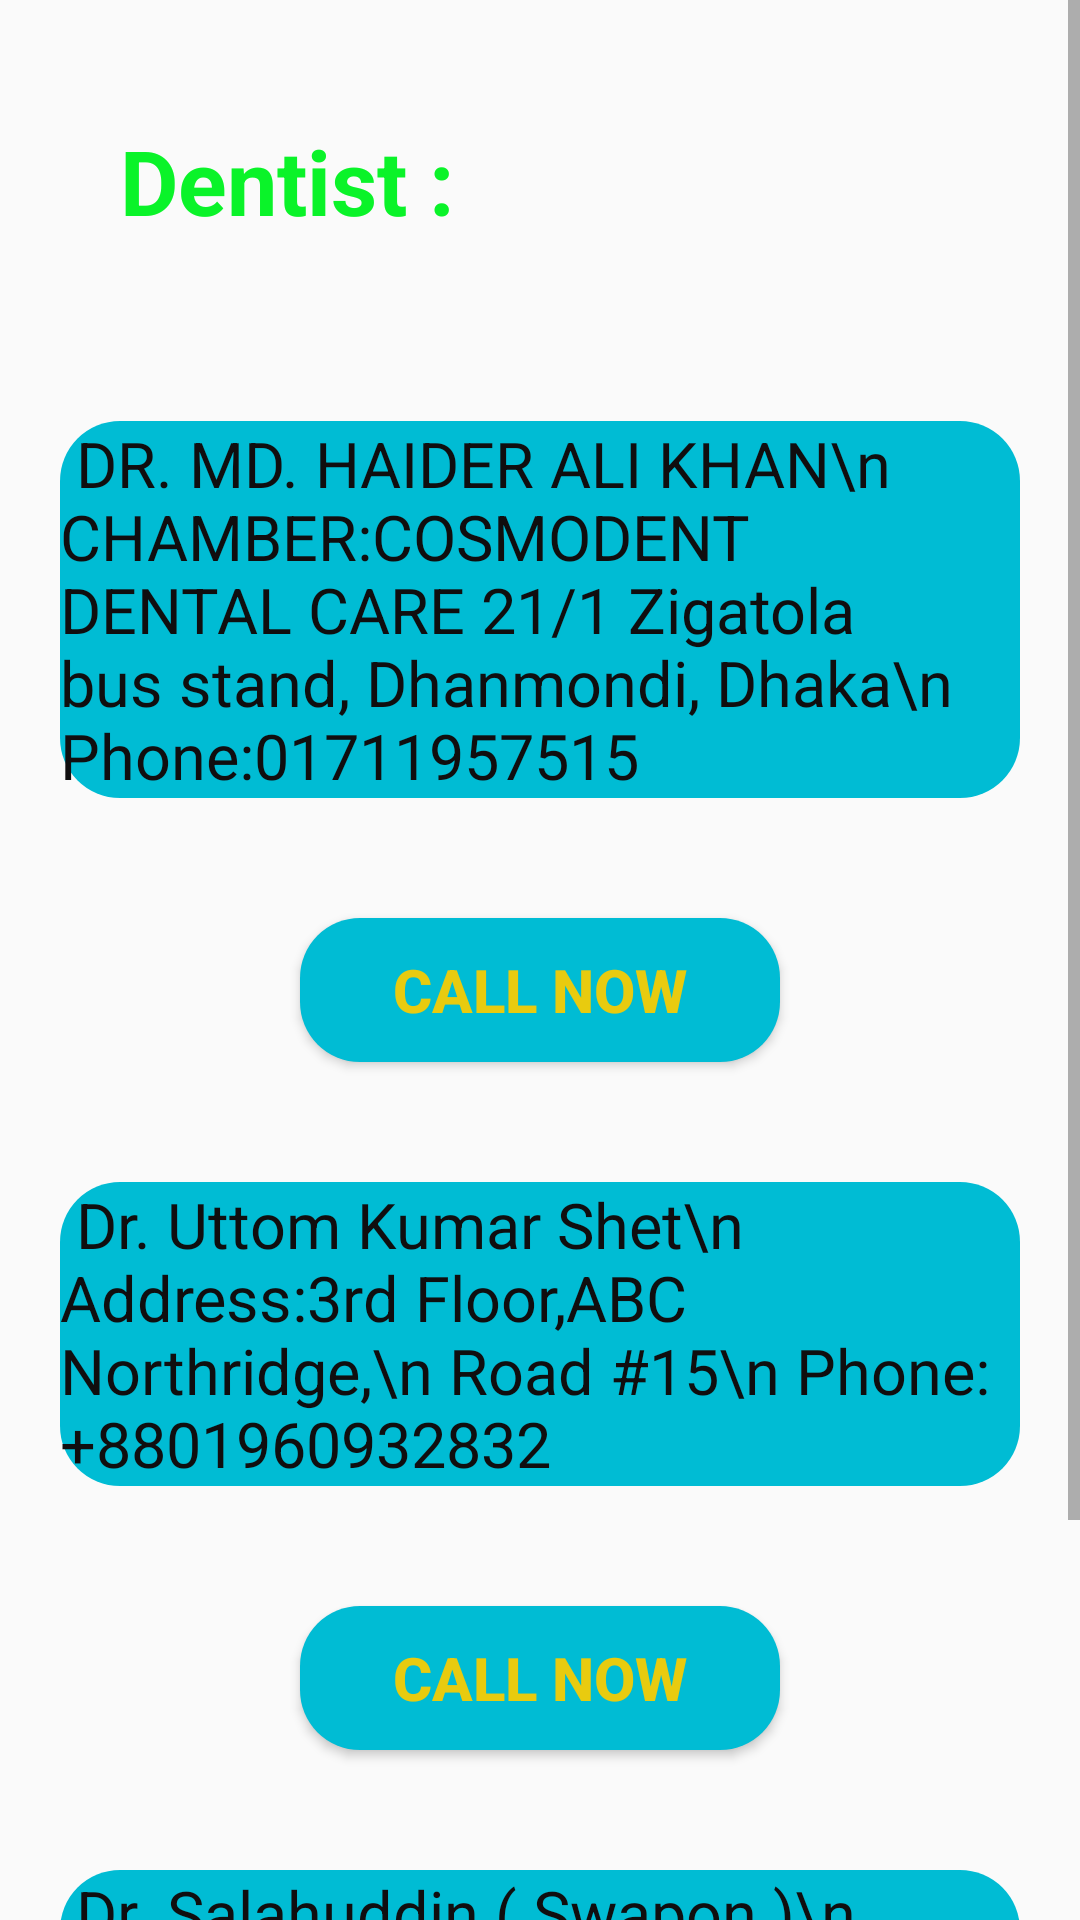

Produce the Android XML layout that renders to this screen, including the resource entries it uses.
<!-- AndroidManifest.xml: application theme Theme.Medic -->
<!-- res/layout/activity_dentist.xml -->
<?xml version="1.0" encoding="utf-8"?>
<ScrollView xmlns:android="http://schemas.android.com/apk/res/android"
    xmlns:app="http://schemas.android.com/apk/res-auto"
    xmlns:tools="http://schemas.android.com/tools"
    android:layout_width="match_parent"
    android:layout_height="match_parent"
    tools:context=".DentistActivity">

    <RelativeLayout
        android:layout_width="match_parent"
        android:layout_height="match_parent"
        tools:context=".Cardiology">

        <TextView
            android:id="@+id/image1"
            android:layout_width="wrap_content"
            android:layout_height="wrap_content"
            android:layout_alignParentStart="true"
            android:layout_alignParentLeft="true"
            android:layout_alignParentTop="true"
            android:layout_alignParentEnd="true"
            android:layout_marginStart="20dp"
            android:layout_marginTop="20dp"
            android:layout_marginEnd="72dp"
            android:layout_marginBottom="20dp"
            android:padding="20dp"
            android:text="Dentist :"
            android:textColor="#0AF329"
            android:textSize="30dp"
            android:textStyle="bold" />

        <TextView
            android:id="@+id/image2"
            android:layout_width="match_parent"
            android:layout_height="wrap_content"
            android:layout_below="@id/image1"
            android:layout_alignParentStart="true"
            android:layout_alignParentLeft="true"
            android:layout_alignParentEnd="true"
            android:layout_marginStart="20dp"
            android:layout_marginTop="20dp"
            android:layout_marginEnd="20dp"
            android:layout_marginBottom="20dp"
            android:background="@drawable/button_bg"
            android:scaleType="centerCrop"
            android:text=" DR. MD. HAIDER ALI KHAN\n CHAMBER:COSMODENT DENTAL CARE
21/1 Zigatola bus stand, Dhanmondi, Dhaka\n Phone:01711957515"
            android:textColor="#100E0F"
            android:textSize="21dp" />

        <TextView
            android:id="@+id/image3"
            android:layout_width="match_parent"
            android:layout_height="wrap_content"
            android:layout_below="@id/btncall"
            android:layout_alignParentStart="true"
            android:layout_alignParentLeft="true"
            android:layout_alignParentEnd="true"
            android:layout_marginStart="20dp"
            android:layout_marginTop="20dp"
            android:layout_marginEnd="20dp"
            android:layout_marginBottom="20dp"
            android:background="@drawable/button_bg"
            android:scaleType="centerCrop"
            android:text=" Dr. Uttom Kumar Shet\n Address:3rd Floor,ABC Northridge,\n Road #15\n Phone:+8801960932832 "
            android:textColor="#100E0F"
            android:textSize="21dp" />

        <TextView
            android:id="@+id/image4"
            android:layout_width="match_parent"
            android:layout_height="wrap_content"
            android:layout_below="@id/btncall1"
            android:layout_alignParentStart="true"
            android:layout_alignParentLeft="true"
            android:layout_alignParentEnd="true"
            android:layout_marginStart="20dp"
            android:layout_marginTop="20dp"
            android:layout_marginEnd="20dp"
            android:layout_marginBottom="20dp"
            android:background="@drawable/button_bg"
            android:scaleType="centerCrop"
            android:text=" Dr. Salahuddin ( Swapon )\n Chamber: Sudeen Dental Care\n Phone:+8801711958143"
            android:textColor="#100E0F"
            android:textSize="21dp" />

        <Button
            android:id="@+id/btncall"
            android:layout_width="100dp"
            android:layout_height="wrap_content"
            android:layout_below="@id/image2"
            android:layout_alignParentStart="true"
            android:layout_alignParentLeft="true"
            android:layout_alignParentEnd="true"
            android:layout_gravity="center"
            android:layout_marginStart="100dp"
            android:layout_marginTop="20dp"
            android:layout_marginEnd="100dp"
            android:layout_marginBottom="20dp"
            android:background="@drawable/button_bg"
            android:gravity="center"
            android:text="Call Now"
            android:textColor="#E8CB0F"
            android:textSize="20dp"
            android:textStyle="bold" />

        <Button
            android:id="@+id/btncall1"
            android:layout_width="100dp"
            android:layout_height="wrap_content"
            android:layout_below="@id/image3"
            android:layout_alignParentStart="true"
            android:layout_alignParentLeft="true"
            android:layout_alignParentEnd="true"
            android:layout_gravity="center"
            android:layout_marginStart="100dp"
            android:layout_marginTop="20dp"
            android:layout_marginEnd="100dp"
            android:layout_marginBottom="20dp"
            android:background="@drawable/button_bg"
            android:gravity="center"
            android:text="Call Now"
            android:textColor="#E8CB0F"
            android:textSize="20dp"
            android:textStyle="bold" />
        <Button
            android:id="@+id/btncall2"
            android:layout_width="100dp"
            android:layout_height="wrap_content"
            android:layout_below="@id/image4"
            android:layout_alignParentStart="true"
            android:layout_alignParentLeft="true"
            android:layout_alignParentEnd="true"
            android:layout_gravity="center"
            android:layout_marginStart="100dp"
            android:layout_marginTop="20dp"
            android:layout_marginEnd="100dp"
            android:layout_marginBottom="20dp"
            android:background="@drawable/button_bg"
            android:gravity="center"
            android:text="Call Now"
            android:textColor="#E8CB0F"
            android:textSize="20dp"
            android:textStyle="bold" />
    </RelativeLayout>

</ScrollView>
<!-- resources referenced by this layout -->
<resources>
  <!-- drawable button_bg (drawable) -->
  <?xml version="1.0" encoding="utf-8"?>
  <shape xmlns:android="http://schemas.android.com/apk/res/android">
      <corners android:radius="20dp"/>
      <solid android:color="#00BCD4"/>
  </shape>
  <style name="Theme.Medic" parent="Theme.AppCompat.DayNight.NoActionBar">
          
          <item name="colorPrimary">@color/purple_500</item>
          <item name="colorPrimaryVariant">@color/purple_700</item>
          <item name="colorOnPrimary">@color/white</item>
          
          <item name="colorSecondary">@color/teal_200</item>
          <item name="colorSecondaryVariant">@color/teal_700</item>
          <item name="colorOnSecondary">@color/black</item>
          
          <item name="android:statusBarColor" tools:targetApi="l">?attr/colorPrimaryVariant</item>
          
      </style>
  <color name="purple_500">#2BCC6F</color>
  <color name="purple_700">#2BCC6F</color>
  <color name="white">#FFFFFFFF</color>
  <color name="teal_200">#FF03DAC5</color>
  <color name="teal_700">#FF018786</color>
  <color name="black">#FF000000</color>
</resources>
